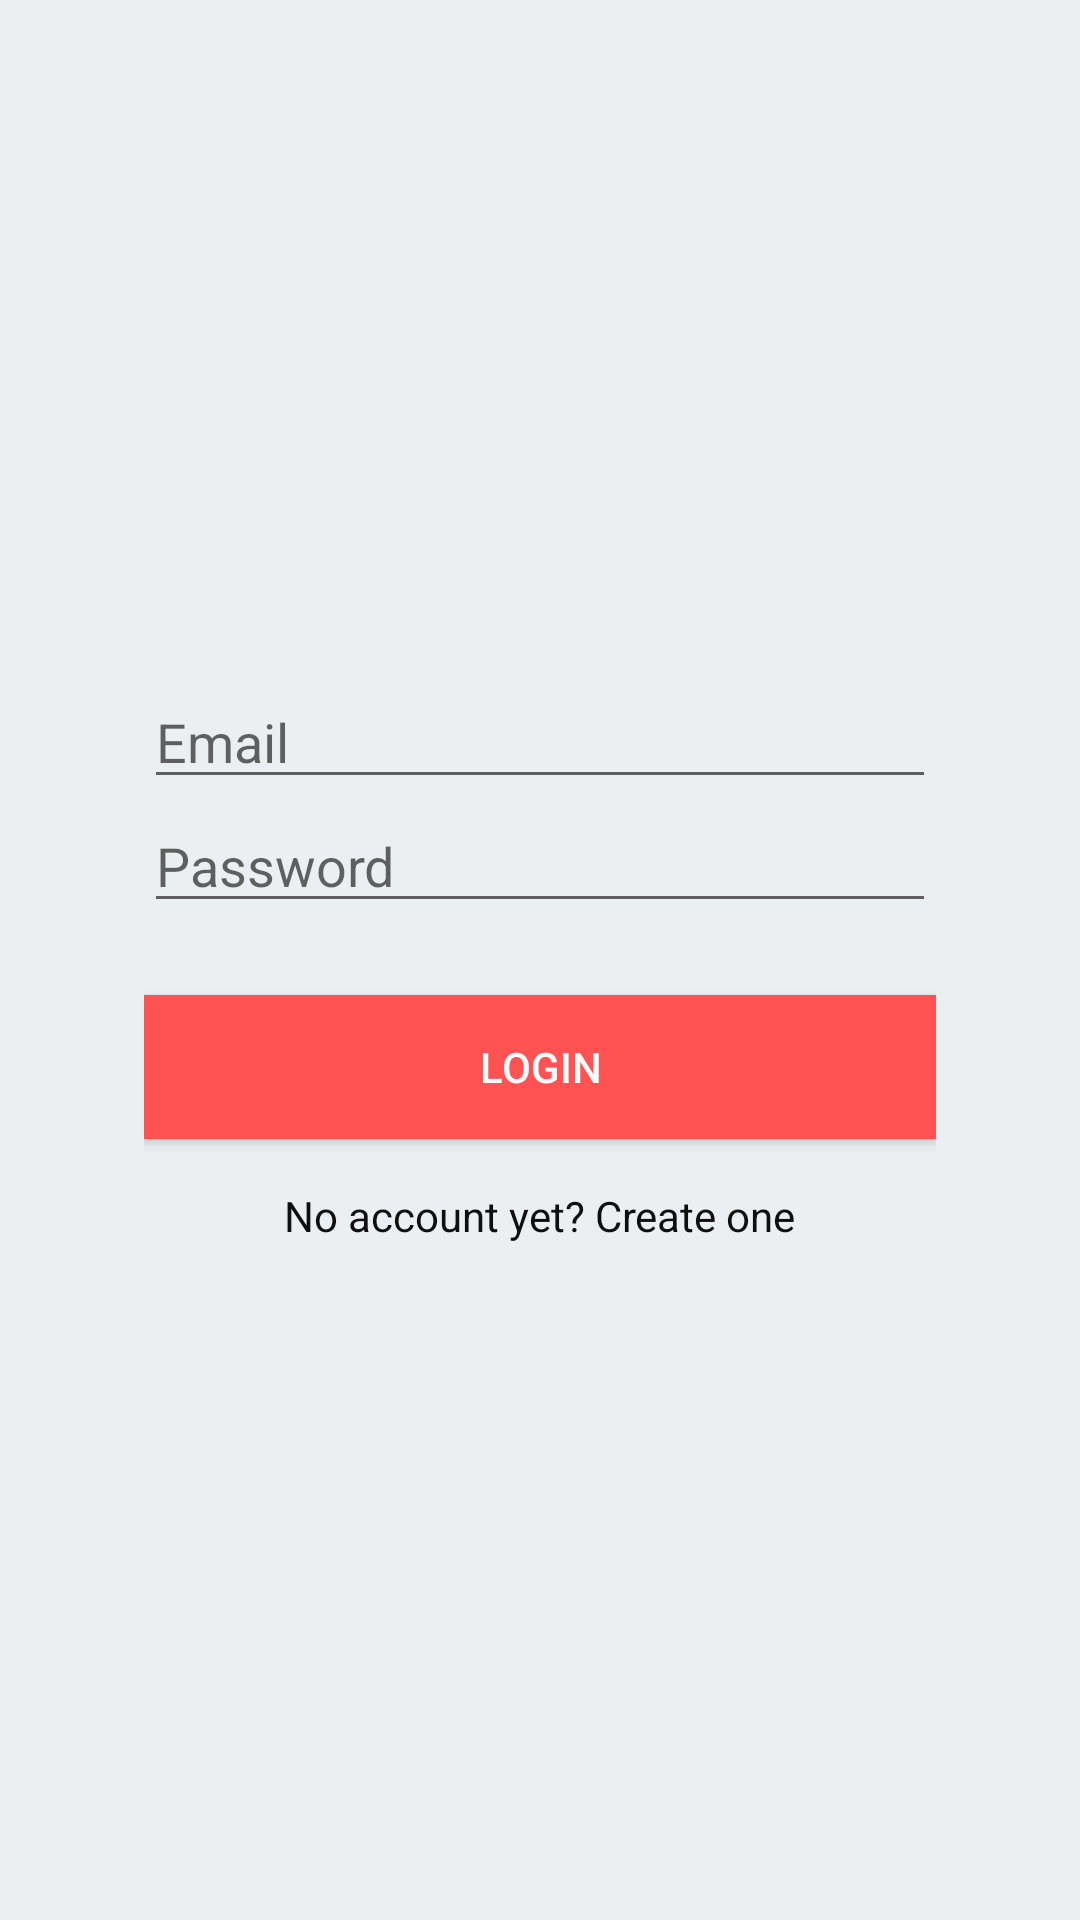

The Android layout XML behind this screen, and the referenced resources:
<!-- AndroidManifest.xml: activity theme AppTheme.NoActionBar -->
<!-- res/layout/activity_login.xml -->
<?xml version="1.0" encoding="utf-8"?>
<RelativeLayout
    xmlns:android="http://schemas.android.com/apk/res/android"
    android:layout_width="match_parent"
    android:layout_height="match_parent"
    android:background="@color/lightBackground">

    <View
        android:layout_width="match_parent"
        android:layout_height="match_parent"
        android:alpha="0.4"></View>

    <LinearLayout
        android:orientation="vertical"
        android:layout_width="match_parent"
        android:layout_height="wrap_content"
        android:layout_centerInParent="true"
        android:layout_marginLeft="48dp"
        android:layout_marginRight="48dp">

        <EditText
            android:layout_width="match_parent"
            android:layout_height="wrap_content"
            android:inputType="textEmailAddress"
            android:ems="10"
            android:id="@+id/usernameET"
            android:layout_gravity="center_horizontal"
            style="@style/MEditText"
            android:hint="@string/email" />

        <EditText
            android:layout_width="match_parent"
            android:layout_height="wrap_content"
            android:inputType="textPassword"
            android:ems="10"
            android:id="@+id/passwordET"
            android:layout_gravity="center_horizontal"
            style="@style/MEditText"
            android:hint="@string/password" />

        <Button
            android:layout_width="match_parent"
            android:layout_height="wrap_content"
            android:text="@string/login"
            android:id="@+id/loginBT"
            style="@style/MButton"
            android:layout_gravity="center_horizontal"
            android:layout_marginBottom="16dp"
            android:layout_marginTop="24dp" />

        <TextView
            android:layout_width="wrap_content"
            android:layout_height="wrap_content"
            android:textAppearance="?android:attr/textAppearanceSmall"
            android:text="@string/login_no_account_yet"
            android:id="@+id/textView"
            android:layout_gravity="center_horizontal"
            style="@style/MTextView" />

    </LinearLayout>

</RelativeLayout>
<!-- resources referenced by this layout -->
<resources>
  <color name="lightBackground">#ECEFF1</color>
  <string name="email">Email</string>
  <string name="login">Login</string>
  <string name="login_no_account_yet">No account yet? Create one</string>
  <string name="password">Password</string>
  <style name="MButton" parent="Base.TextAppearance.AppCompat.Button">
          <item name="android:background">@color/colorAccent</item>
          <item name="android:textColor">@color/lightText</item>
      </style>
  <style name="MEditText" parent="Widget.AppCompat.EditText">
          <item name="android:textColor">@color/darkText</item>
      </style>
  <style name="MTextView">
          <item name="android:textColor">@color/darkText</item>
          <item name="android:textAppearance">?android:attr/textAppearanceSmall</item>
      </style>
  <style name="AppTheme.NoActionBar">
          <item name="windowActionBar">false</item>
          <item name="windowNoTitle">true</item>
          <item name="windowActionModeOverlay">true</item>
      </style>
  <color name="colorAccent">#FF5252</color>
  <color name="lightText">#FAFAFA</color>
  <color name="darkText">#0F0F0F</color>
</resources>
